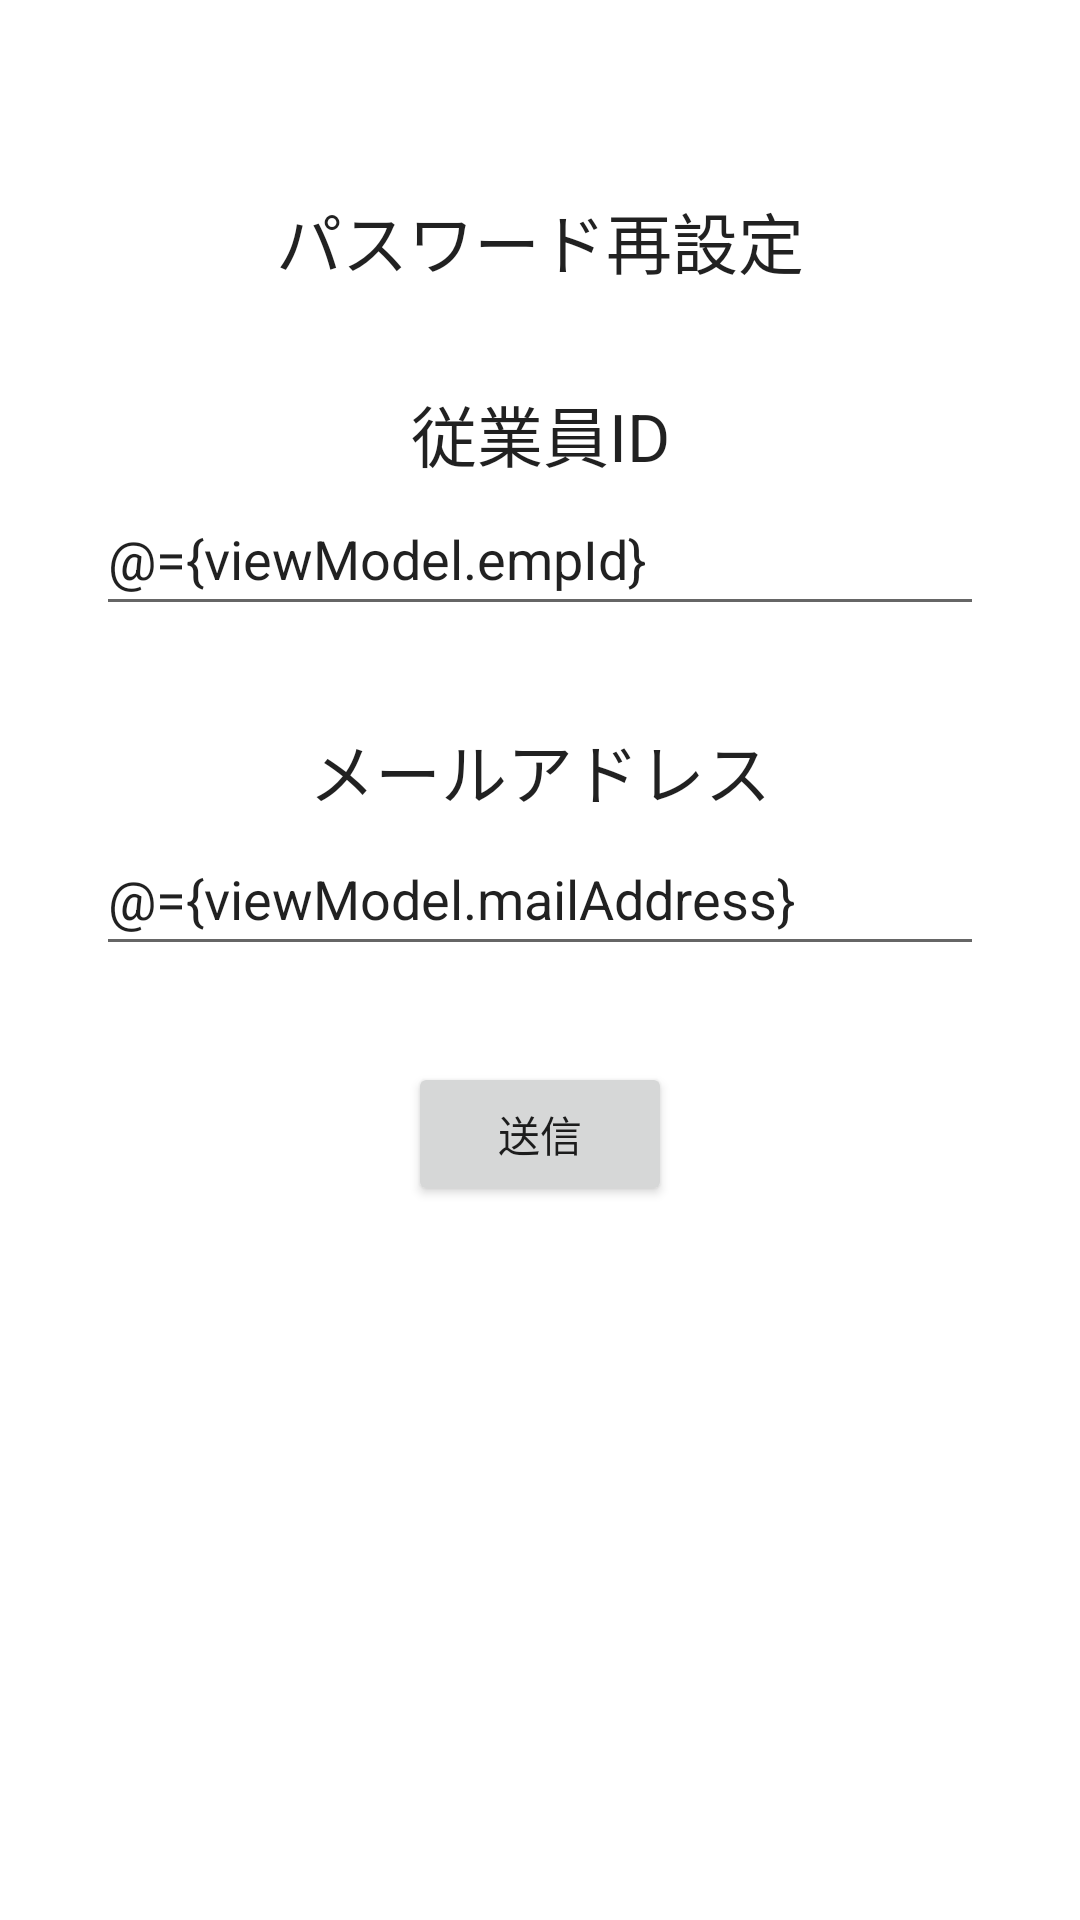

Android layout source for this screen:
<!-- AndroidManifest.xml: application theme Theme.ScreenDesign -->
<!-- res/layout/activity_password_resetting.xml -->
<?xml version="1.0" encoding="utf-8"?>
<layout xmlns:android="http://schemas.android.com/apk/res/android"
    xmlns:app="http://schemas.android.com/apk/res-auto"
    xmlns:tools="http://schemas.android.com/tools">

    <data>
        <variable
            name="viewModel"
            type="com.example.screendesign.viewmodel.PasswordResettingViewModel" />

    </data>

    <androidx.constraintlayout.widget.ConstraintLayout
        android:layout_width="match_parent"
        android:layout_height="match_parent"
        tools:context=".activity.PasswordResettingActivity">

        <TextView
            android:id="@+id/textView10"
            android:layout_width="wrap_content"
            android:layout_height="wrap_content"
            android:layout_marginTop="64dp"
            android:text="パスワード再設定"
            android:textAppearance="@style/TextAppearance.AppCompat.Large"
            app:layout_constraintEnd_toEndOf="parent"
            app:layout_constraintStart_toStartOf="parent"
            app:layout_constraintTop_toTopOf="parent" />

        <EditText
            android:id="@+id/editTextTextPersonName2"
            android:layout_width="0dp"
            android:layout_height="wrap_content"
            android:layout_marginStart="32dp"
            android:layout_marginEnd="32dp"
            android:ems="10"
            android:hint="employeeID"
            android:inputType="textPersonName"
            android:minHeight="48dp"
            android:text="@={viewModel.empId}"
            app:layout_constraintEnd_toEndOf="parent"
            app:layout_constraintStart_toStartOf="parent"
            app:layout_constraintTop_toBottomOf="@+id/textView11" />

        <EditText
            android:id="@+id/passwordResettingMailaddressEditText"
            android:layout_width="0dp"
            android:layout_height="wrap_content"
            android:layout_marginTop="1dp"
            android:ems="10"
            android:hint="mailaddress"
            android:inputType="textPersonName"
            android:text="@={viewModel.mailAddress}"
            android:minHeight="48dp"
            app:layout_constraintEnd_toEndOf="@+id/editTextTextPersonName2"
            app:layout_constraintStart_toStartOf="@+id/editTextTextPersonName2"
            app:layout_constraintTop_toBottomOf="@+id/textView12" />

        <Button
            android:id="@+id/ressettiongSendMailBtn"
            android:layout_width="wrap_content"
            android:layout_height="wrap_content"
            android:layout_marginTop="32dp"
            android:text="送信"
            app:layout_constraintEnd_toEndOf="parent"
            app:layout_constraintStart_toStartOf="parent"
            app:layout_constraintTop_toBottomOf="@+id/passwordResettingMailaddressEditText" />

        <TextView
            android:id="@+id/textView11"
            android:layout_width="wrap_content"
            android:layout_height="wrap_content"
            android:layout_marginTop="32dp"
            android:text="従業員ID"
            android:textAppearance="@style/TextAppearance.AppCompat.Large"
            app:layout_constraintEnd_toEndOf="parent"
            app:layout_constraintStart_toStartOf="parent"
            app:layout_constraintTop_toBottomOf="@+id/textView10" />

        <TextView
            android:id="@+id/textView12"
            android:layout_width="wrap_content"
            android:layout_height="wrap_content"
            android:layout_marginTop="32dp"
            android:text="メールアドレス"
            android:textAppearance="@style/TextAppearance.AppCompat.Large"
            app:layout_constraintEnd_toEndOf="parent"
            app:layout_constraintStart_toStartOf="parent"
            app:layout_constraintTop_toBottomOf="@+id/editTextTextPersonName2" />
    </androidx.constraintlayout.widget.ConstraintLayout>
</layout>
<!-- resources referenced by this layout -->
<resources>
  <style name="Theme.ScreenDesign" parent="Theme.MaterialComponents.DayNight.DarkActionBar">
          
          <item name="colorPrimary">@color/navajoWhite</item>
          <item name="colorPrimaryVariant">@color/orange</item>
          <item name="colorOnPrimary">@color/black</item>
          
          <item name="colorSecondary">@color/teal_200</item>
          <item name="colorSecondaryVariant">@color/teal_700</item>
          <item name="colorOnSecondary">@color/ash</item>
          
          <item name="android:statusBarColor" tools:targetApi="l">?attr/colorPrimaryVariant</item>
          
      </style>
  <color name="navajoWhite">#FFBD5D</color>
  <color name="orange">#ffa500</color>
  <color name="black">#FF000000</color>
  <color name="teal_200">#FF03DAC5</color>
  <color name="teal_700">#FF018786</color>
  <color name="ash">#616161</color>
</resources>
